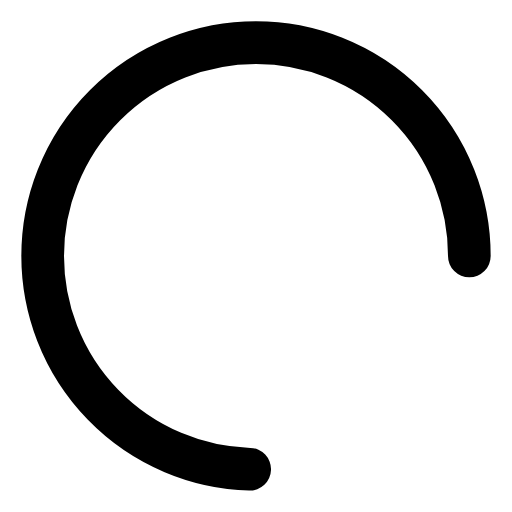
t = 0.00 s
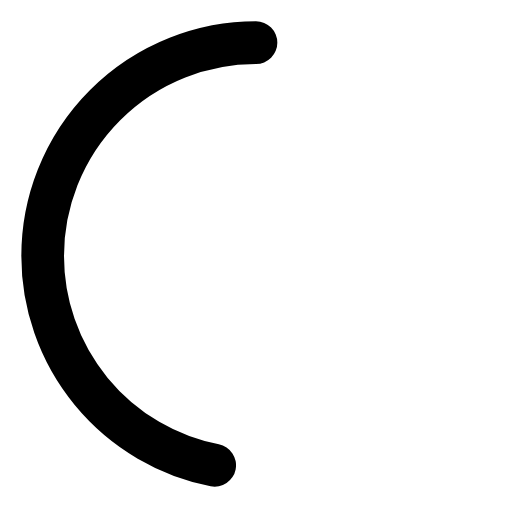
t = 1.50 s
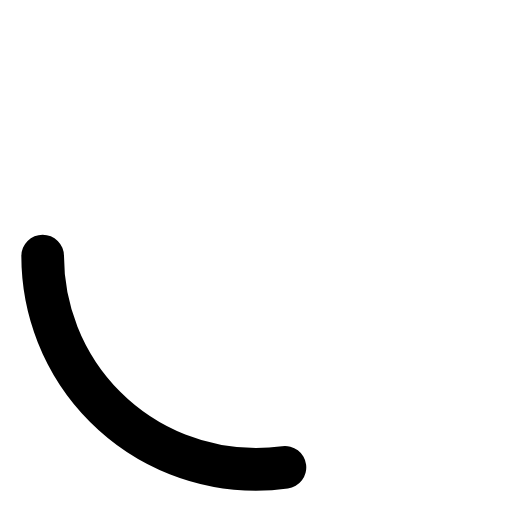
t = 3.00 s
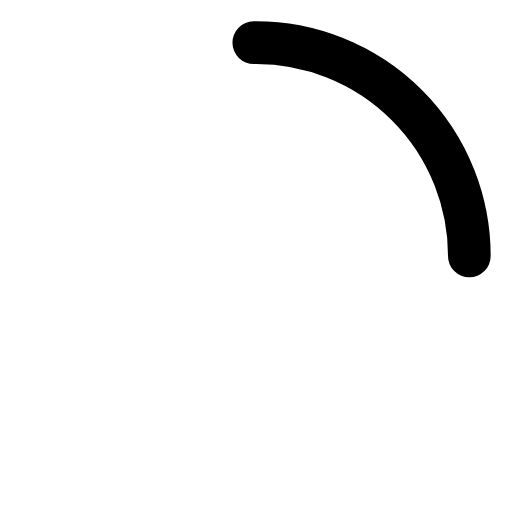
t = 4.00 s
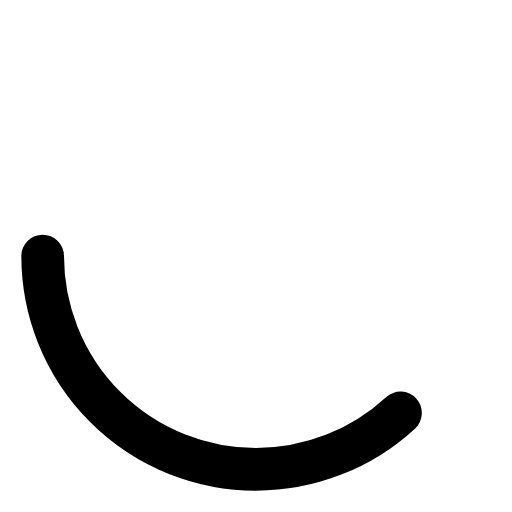
t = 5.00 s
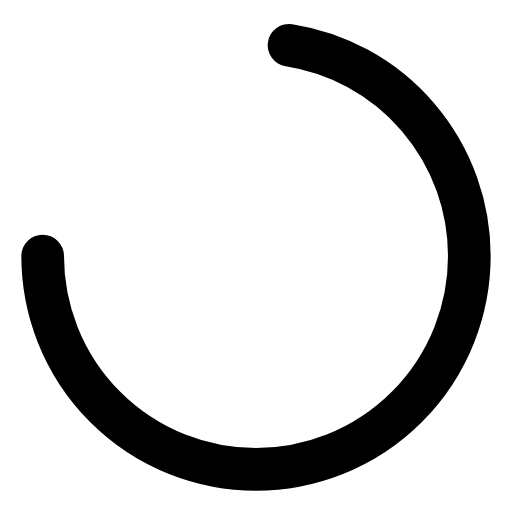
t = 7.00 s

The animated SVG that drew these frames (rendered in a browser with its animation timeline set to each time). Animation: 2 SMIL elements (animate=1,animateTransform=1); one cycle of 8.00 s, repeats indefinitely.

<svg xmlns="http://www.w3.org/2000/svg" width="1em" height="1em" viewBox="0 0 24 24" fill="none" stroke="currentColor"
     stroke-width="2" stroke-linecap="round" stroke-linejoin="round" class="feather feather-circle">
    <circle cx="12" cy="12" r="10" stroke-dasharray="63" stroke-dashoffset="21">
        <animateTransform attributeName="transform" type="rotate" from="0 12 12" to="360 12 12" dur="2s"
                          repeatCount="indefinite"/>
        <animate attributeName="stroke-dashoffset" dur="8s" repeatCount="indefinite" keyTimes="0; 0.5; 1"
                 values="-16; -47; -16" calcMode="spline" keySplines="0.4 0 0.2 1; 0.4 0 0.2 1"/>
    </circle>
</svg>